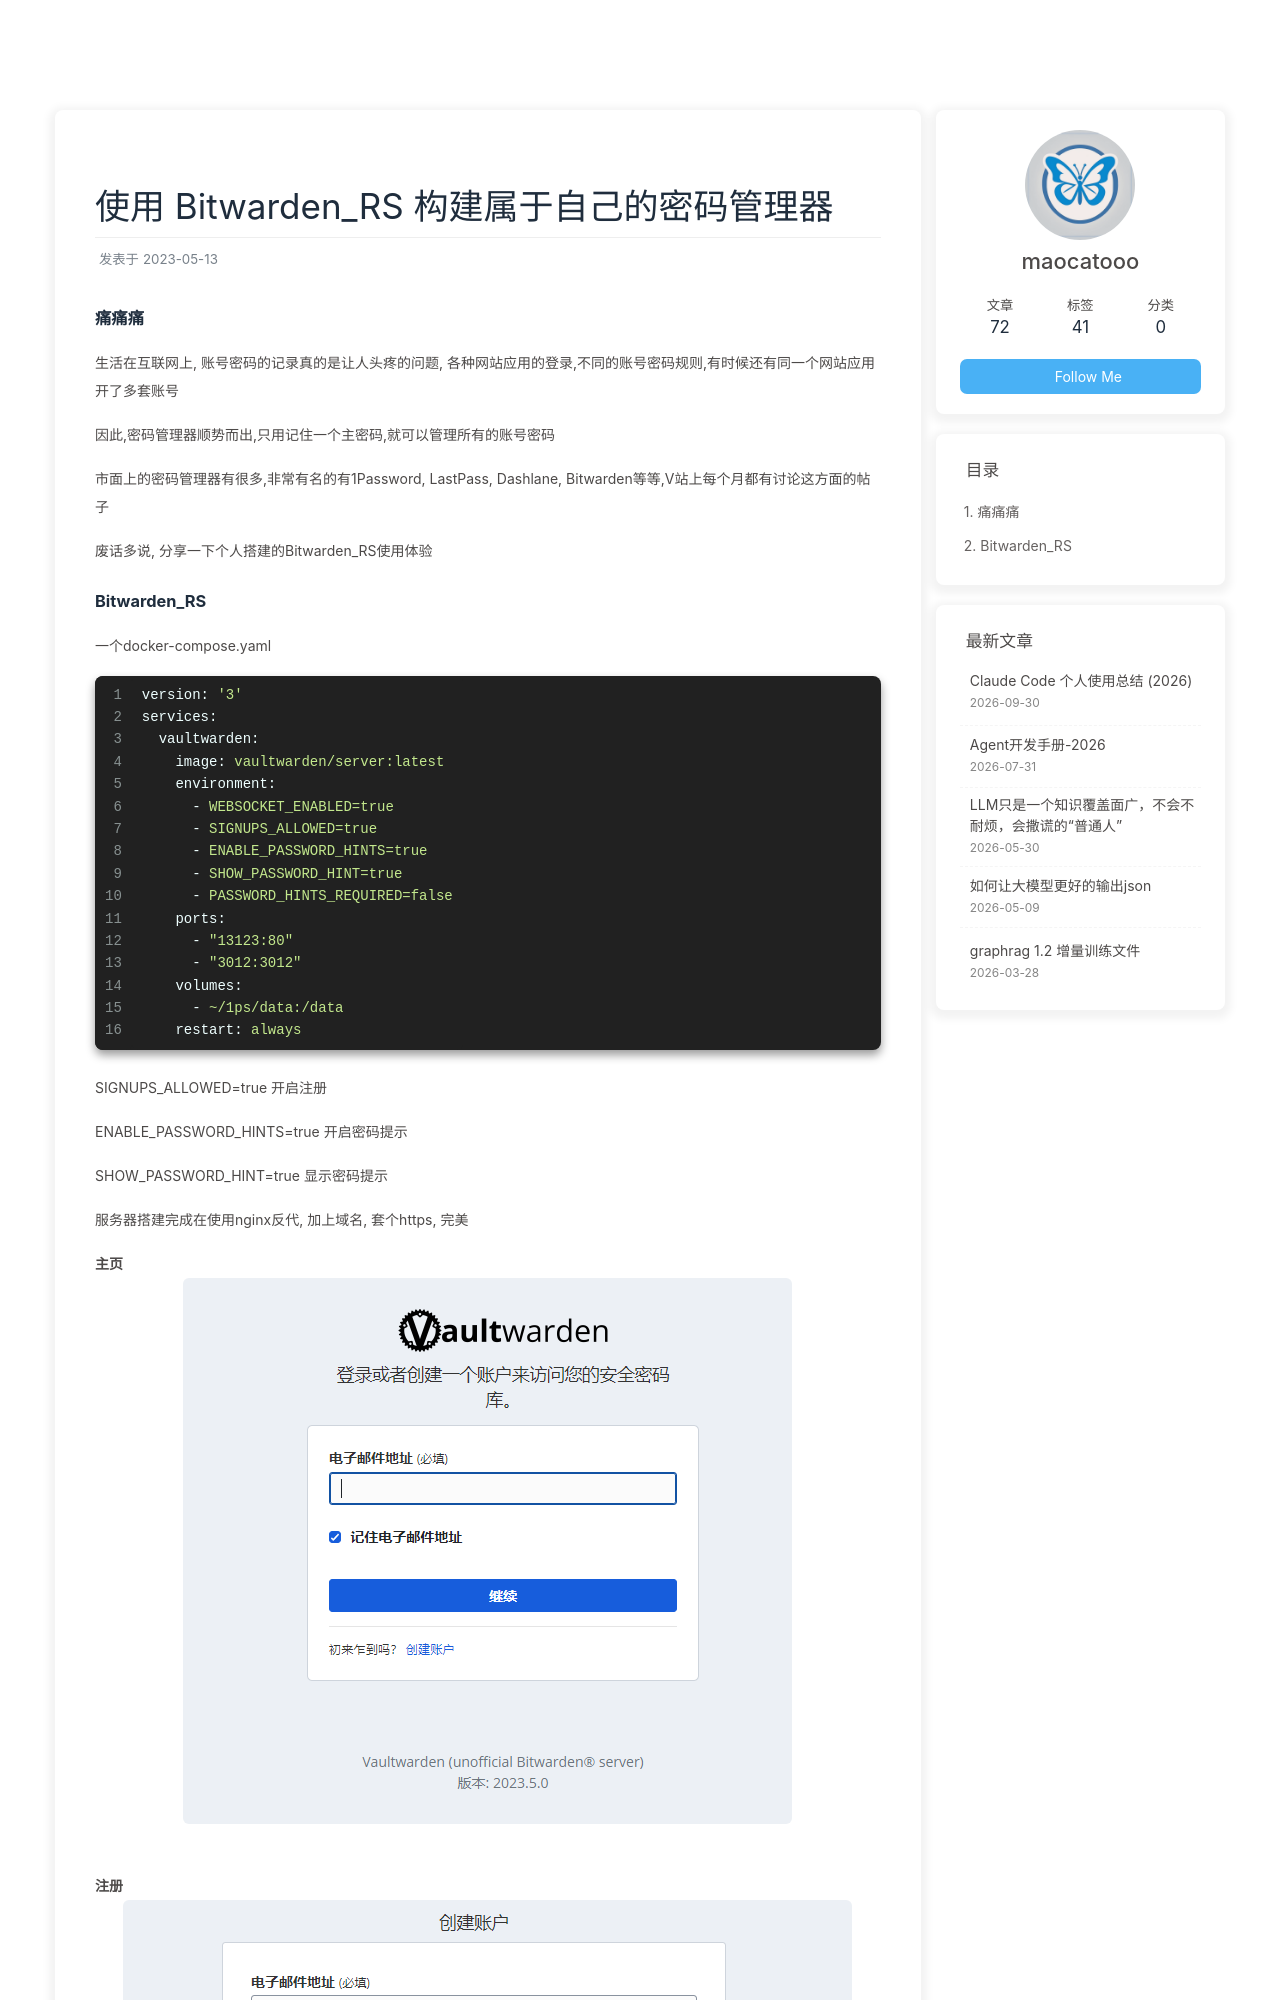

repository: maocatooo/maocatooo.github.io · page: 2023/05/13/blog/article/the_bitwarden/index.html · generator: jekyll

---
title: 使用 Bitwarden_RS 构建属于自己的密码管理器
date: 2023-05-13
tags: [分享发现]
---

### 痛痛痛

生活在互联网上, 账号密码的记录真的是让人头疼的问题, 各种网站应用的登录,不同的账号密码规则,有时候还有同一个网站应用开了多套账号

因此,密码管理器顺势而出,只用记住一个主密码,就可以管理所有的账号密码

市面上的密码管理器有很多,非常有名的有1Password, LastPass, Dashlane, Bitwarden等等,V站上每个月都有讨论这方面的帖子

废话多说, 分享一下个人搭建的Bitwarden_RS使用体验
